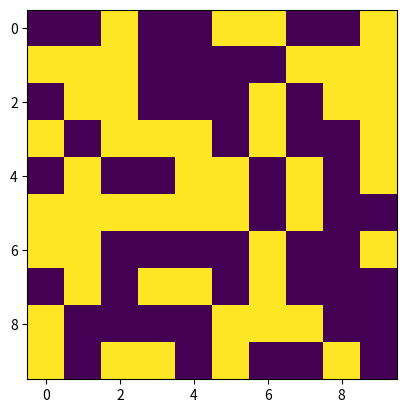

Here is the Python script that generated this plot:
# TODO: import ...
import numpy as np
import matplotlib.image as img
import matplotlib.pyplot as plt


def generate_random_matrix(m, n):
    matrix = np.random.randint(0, 2, (m, n))
    return matrix


def save_matrix(matrix, file_name):
    plt.imshow(matrix)
    plt.savefig(file_name)


if __name__ == "__main__":
    matrix = generate_random_matrix(10, 10)
    save_matrix(matrix, "example.jpg")
